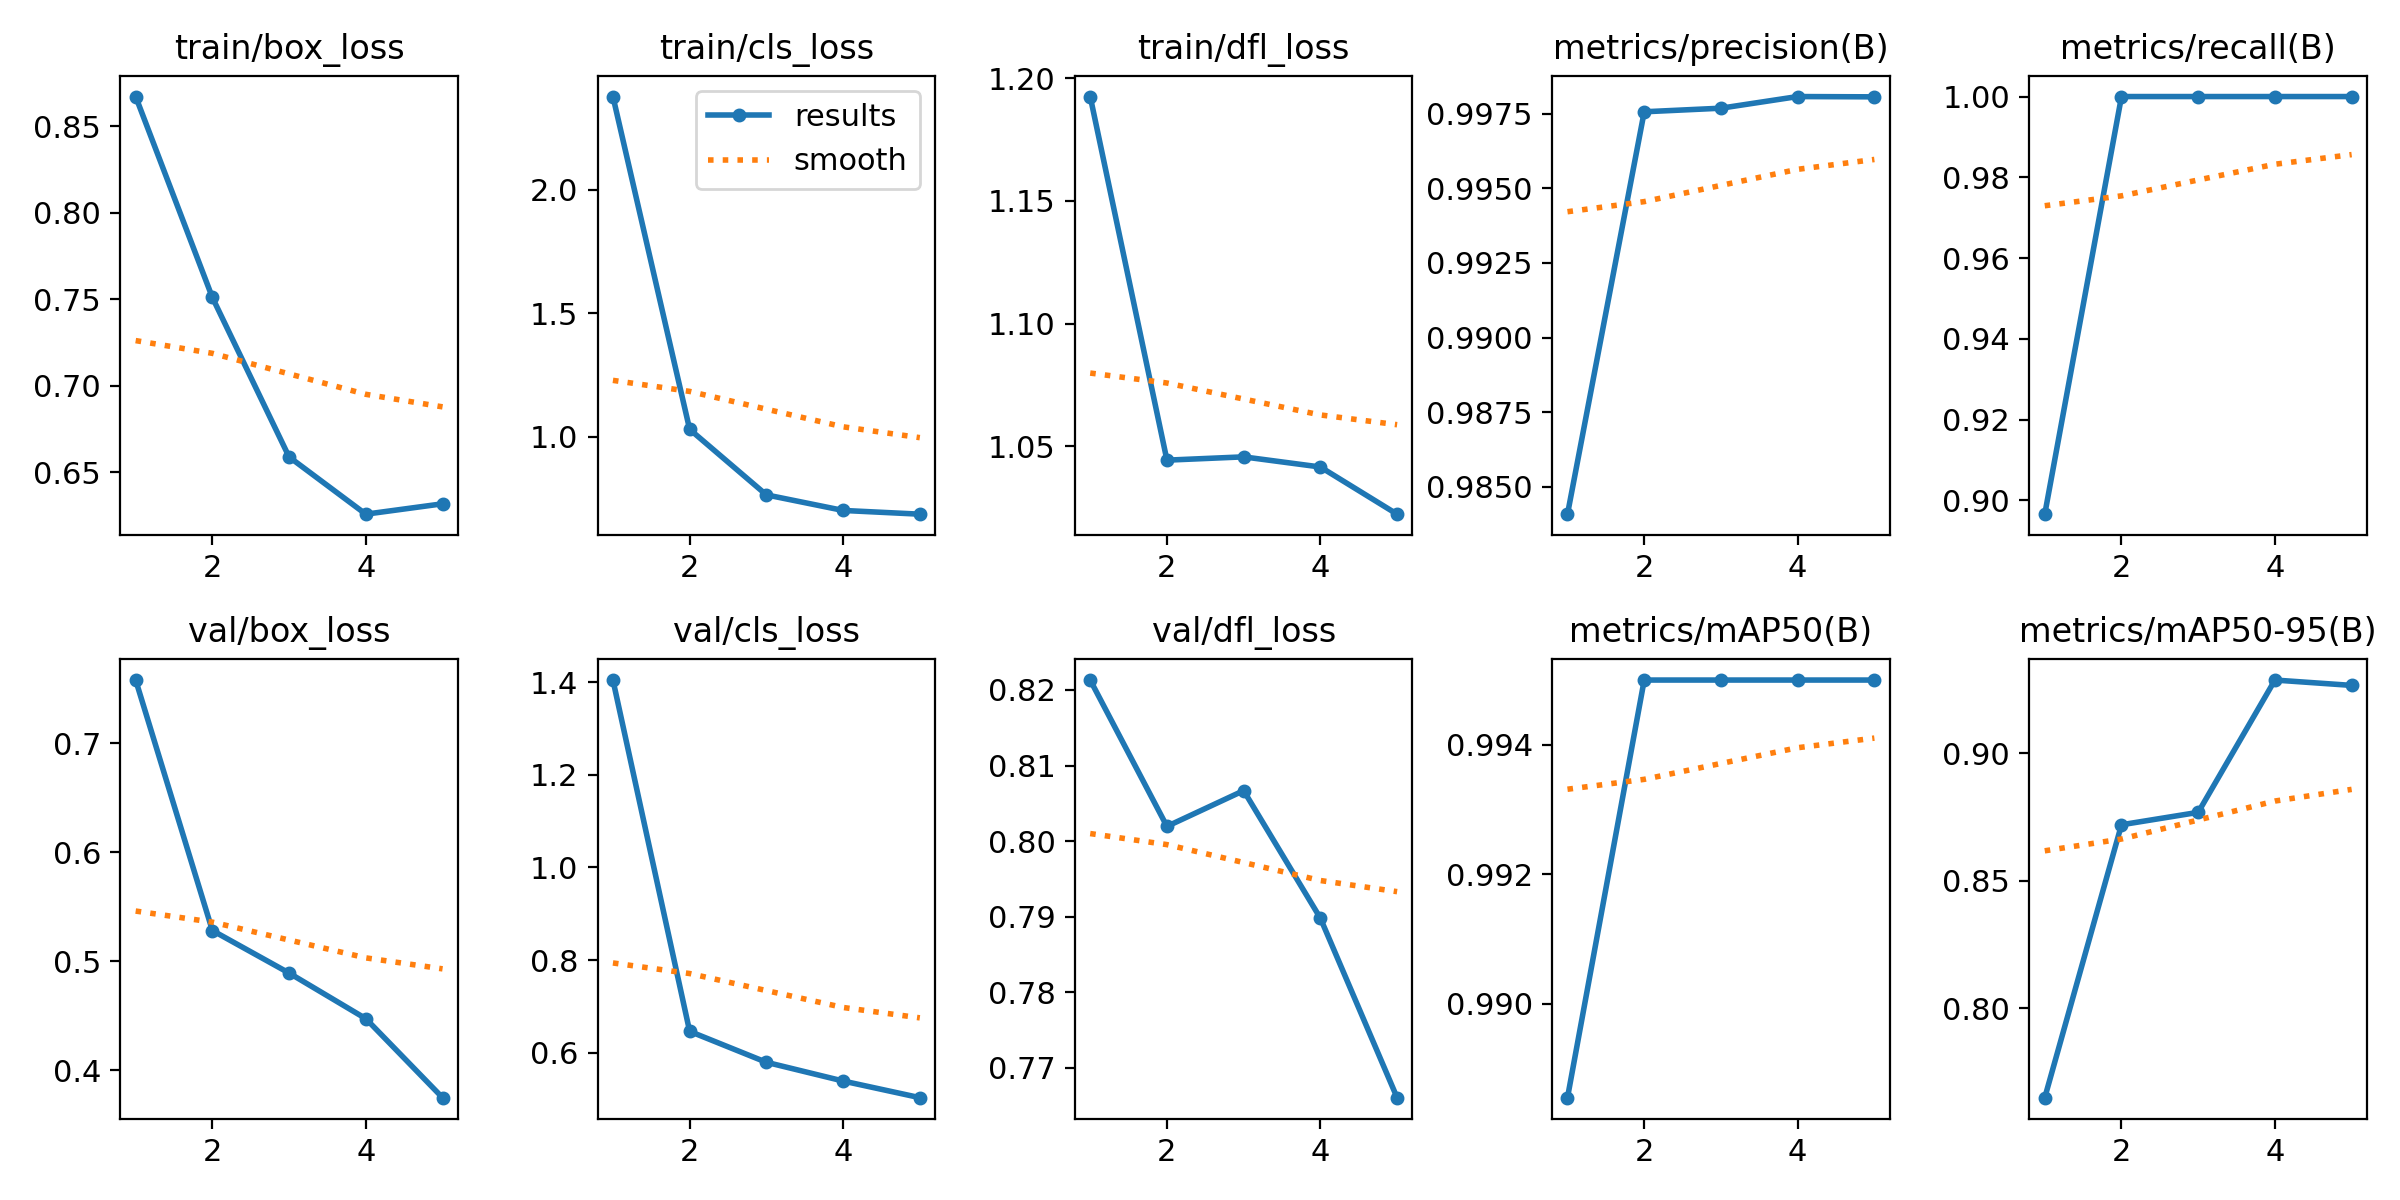

The data file committed next to this chart (first rows):
epoch, time, train/box_loss, train/cls_loss, train/dfl_loss, metrics/precision(B), metrics/recall(B), metrics/mAP50(B), metrics/mAP50-95(B), val/box_loss, val/cls_loss, val/dfl_loss, lr/pg0, lr/pg1, lr/pg2
1, 8.051, 0.8672, 2.376, 1.192, 0.9841, 0.8965, 0.9886, 0.7649, 0.7581, 1.404, 0.8213, 0.00038, 0.00038, 0.00038
2, 15.78, 0.751, 1.031, 1.044, 0.9976, 1, 0.995, 0.872, 0.5282, 0.6464, 0.802, 0.0006256, 0.0006256, 0.0006256
3, 24.84, 0.6587, 0.7659, 1.046, 0.9977, 1, 0.995, 0.8768, 0.4892, 0.5797, 0.8067, 0.0007127, 0.0007127, 0.0007127
4, 39.2, 0.6256, 0.703, 1.042, 0.9981, 1, 0.995, 0.9287, 0.4473, 0.5392, 0.7898, 0.0006415, 0.0006415, 0.0006415
5, 53.22, 0.6316, 0.6879, 1.022, 0.9981, 1, 0.995, 0.9266, 0.3748, 0.5033, 0.7661, 0.0004118, 0.0004118, 0.0004118
